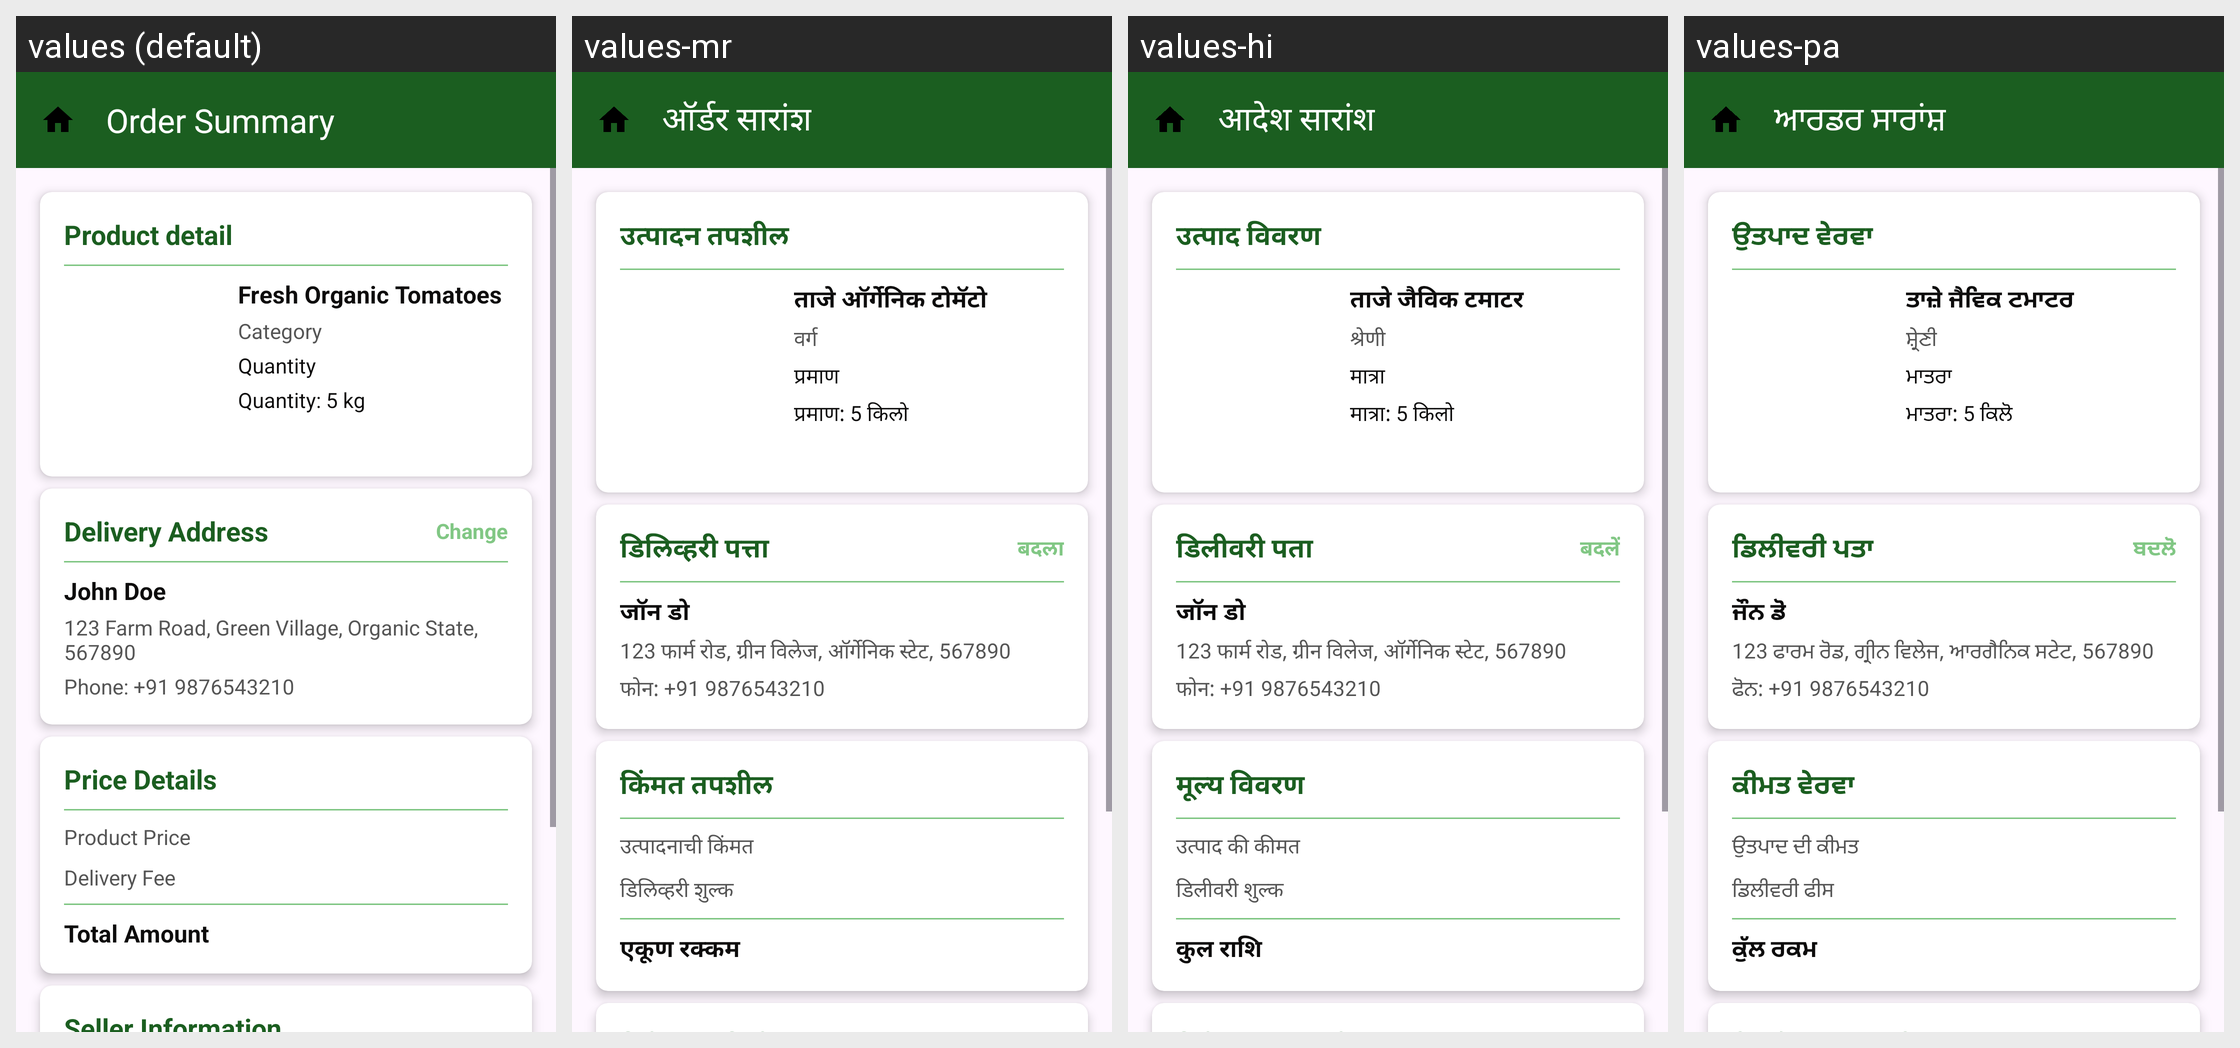

For this localized Android screen grid, give each drawn string resource with its value in every locale shown.
Android screen res/layout/activity_order_summary.xml rendered under 4 locales, left to right: values (default), values-mr, values-hi, values-pa. Device: Nexus 5 (rendered at 1080×1920; each locale shown at half size, 540×960, under a caption strip naming it); theme Theme.CampusBuddy.
Strings drawn on this screen, with the default value and each locale's value (text and hints the layout hard-codes, and strings that could not be matched under every locale, appear in the picture but are not listed):

order_summary_title
  values: Order Summary
  values-mr: ऑर्डर सारांश
  values-hi: आदेश सारांश
  values-pa: ਆਰਡਰ ਸਾਰਾਂਸ਼

product_details
  values: Product detail
  values-mr: उत्पादन तपशील
  values-hi: उत्पाद विवरण
  values-pa: ਉਤਪਾਦ ਵੇਰਵਾ

fresh_organic_tomatoes
  values: Fresh Organic Tomatoes
  values-mr: ताजे ऑर्गेनिक टोमॅटो
  values-hi: ताजे जैविक टमाटर
  values-pa: ਤਾਜ਼ੇ ਜੈਵਿਕ ਟਮਾਟਰ

category
  values: Category
  values-mr: वर्ग
  values-hi: श्रेणी
  values-pa: ਸ਼੍ਰੇਣੀ

quantity
  values: Quantity
  values-mr: प्रमाण
  values-hi: मात्रा
  values-pa: ਮਾਤਰਾ

quantity_example
  values: Quantity: 5 kg
  values-mr: प्रमाण: 5 किलो
  values-hi: मात्रा: 5 किलो
  values-pa: ਮਾਤਰਾ: 5 ਕਿਲੋ

delivery_address
  values: Delivery Address
  values-mr: डिलिव्हरी पत्ता
  values-hi: डिलीवरी पता
  values-pa: ਡਿਲੀਵਰੀ ਪਤਾ

change
  values: Change
  values-mr: बदला
  values-hi: बदलें
  values-pa: ਬਦਲੋ

customer_name_example
  values: John Doe
  values-mr: जॉन डो
  values-hi: जॉन डो
  values-pa: ਜੌਨ ਡੋ

customer_address_example
  values: 123 Farm Road, Green Village, Organic State, 567890
  values-mr: 123 फार्म रोड, ग्रीन विलेज, ऑर्गेनिक स्टेट, 567890
  values-hi: 123 फार्म रोड, ग्रीन विलेज, ऑर्गेनिक स्टेट, 567890
  values-pa: 123 ਫਾਰਮ ਰੋਡ, ਗ੍ਰੀਨ ਵਿਲੇਜ, ਆਰਗੈਨਿਕ ਸਟੇਟ, 567890

phone_example
  values: Phone: +91 9876543210
  values-mr: फोन: +91 9876543210
  values-hi: फोन: +91 9876543210
  values-pa: ਫੋਨ: +91 9876543210

price_details
  values: Price Details
  values-mr: किंमत तपशील
  values-hi: मूल्य विवरण
  values-pa: ਕੀਮਤ ਵੇਰਵਾ

product_price
  values: Product Price
  values-mr: उत्पादनाची किंमत
  values-hi: उत्पाद की कीमत
  values-pa: ਉਤਪਾਦ ਦੀ ਕੀਮਤ

delivery_fee
  values: Delivery Fee
  values-mr: डिलिव्हरी शुल्क
  values-hi: डिलीवरी शुल्क
  values-pa: ਡਿਲੀਵਰੀ ਫੀਸ

total_amount
  values: Total Amount
  values-mr: एकूण रक्कम
  values-hi: कुल राशि
  values-pa: ਕੁੱਲ ਰਕਮ
